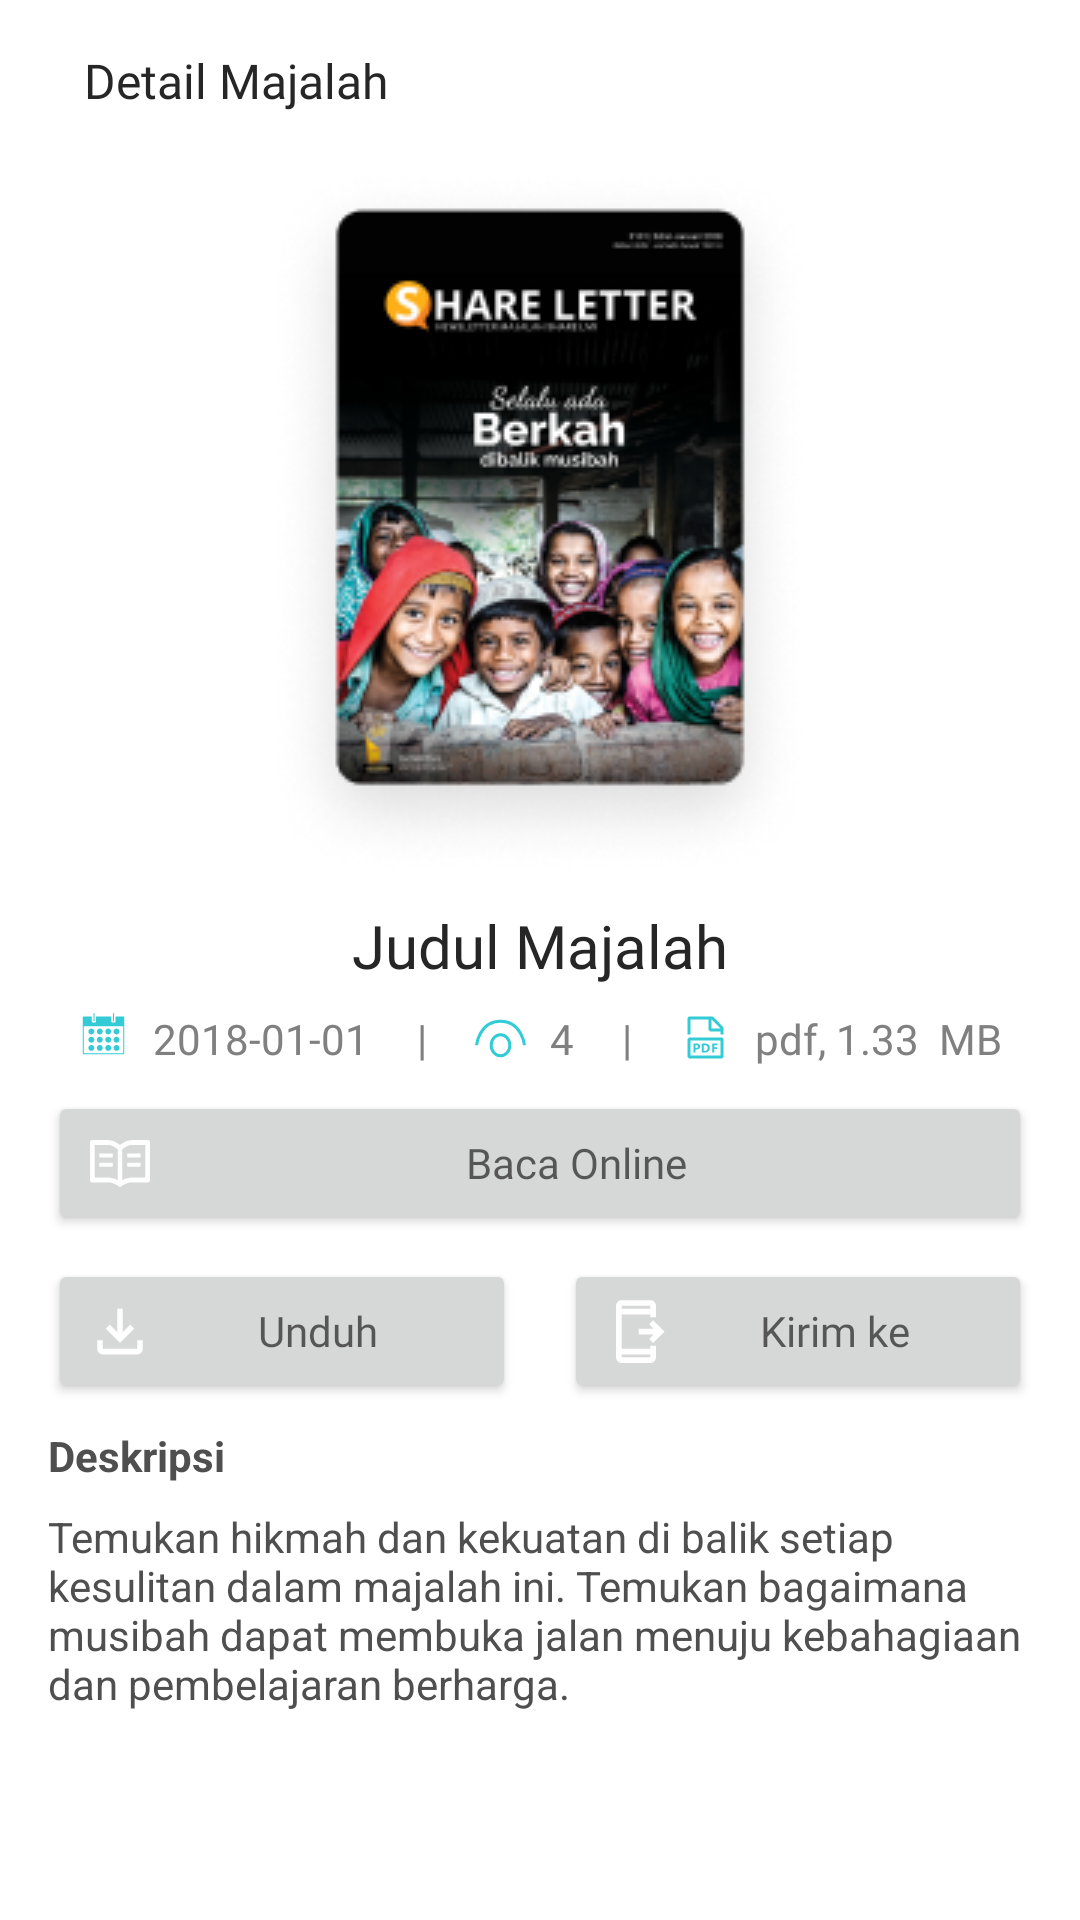

Produce the Android XML layout that renders to this screen, including the resource entries it uses.
<!-- AndroidManifest.xml: application theme Theme.MobileAppLMI -->
<!-- res/layout/activity_detail_majalah.xml -->
<?xml version="1.0" encoding="utf-8"?>
<LinearLayout xmlns:android="http://schemas.android.com/apk/res/android"
    xmlns:app="http://schemas.android.com/apk/res-auto"
    xmlns:tools="http://schemas.android.com/tools"
    android:id="@+id/main"
    android:layout_width="match_parent"
    android:layout_height="match_parent"
    android:orientation="vertical"
    tools:context=".ui.majalah.DetailMajalahActivity">

    <LinearLayout
        android:orientation="horizontal"
        android:layout_margin="16dp"
        android:gravity="center_vertical"
        android:layout_width="match_parent"
        android:layout_height="wrap_content">

        <ImageView
            android:id="@+id/back"
            android:src="@drawable/baseline_arrow_back_24"
            android:layout_width="wrap_content"
            android:layout_height="wrap_content"/>
        <TextView
            android:text="Detail Majalah"
            android:fontFamily="@font/poppins_semibold"
            android:textColor="@color/gray_950"
            android:textSize="16dp"
            android:layout_marginStart="12dp"
            android:layout_gravity="center_vertical"
            android:layout_width="wrap_content"
            android:layout_height="wrap_content"/>
    </LinearLayout>

    <ScrollView
        android:layout_width="match_parent"
        android:layout_height="match_parent">
        <LinearLayout
            android:layout_width="match_parent"
            android:layout_height="wrap_content"
            android:orientation="vertical" >


    <ImageView
        android:id="@+id/detail_cover_majalah"
        android:src="@drawable/detail_cover_majalah"
        android:layout_gravity="center_horizontal"
        android:layout_width="200dp"
        android:layout_height="wrap_content"/>

    <Space
        android:layout_width="match_parent"
        android:layout_height="8dp" />


    <TextView
        android:id="@+id/detail_judul_majalah"
        android:layout_width="match_parent"
        android:layout_height="wrap_content"
        android:layout_marginHorizontal="16dp"
        android:text="Judul Majalah"
        android:textAlignment="center"
        android:textSize="20sp"
        android:fontFamily="@font/poppins_semibold"
        android:textColor="@color/gray_950"/>

    <Space
        android:layout_width="match_parent"
        android:layout_height="8dp" />

    <LinearLayout
        android:layout_marginHorizontal="16dp"
        android:orientation="horizontal"
        android:layout_gravity="center_horizontal"
        android:layout_width="wrap_content"
        android:layout_height="wrap_content">

        <LinearLayout
            android:orientation="horizontal"
            android:layout_width="wrap_content"
            android:layout_height="wrap_content">

            <ImageView
                android:src="@drawable/tanggal"
                android:layout_marginEnd="8dp"
                android:layout_width="wrap_content"
                android:layout_height="wrap_content"/>
            <TextView
                android:id="@+id/detail_tanggal"
                android:text="2018-01-01"
                android:textColor="@color/gray_400"
                android:fontFamily="@font/poppins"
                android:layout_width="wrap_content"
                android:layout_height="wrap_content"/>
        </LinearLayout>

        <TextView
            android:text="|"
            android:textColor="@color/gray_400"
            android:fontFamily="@font/poppins"
            android:layout_marginHorizontal="16dp"
            android:layout_width="wrap_content"
            android:layout_height="wrap_content"/>

        <LinearLayout
            android:orientation="horizontal"
            android:layout_width="wrap_content"
            android:layout_height="wrap_content">

            <ImageView
                android:src="@drawable/views"
                android:layout_marginEnd="8dp"
                android:layout_gravity="center_vertical"
                android:layout_width="wrap_content"
                android:layout_height="wrap_content"/>
            <TextView
                android:id="@+id/detail_views"
                android:text="4"
                android:textColor="@color/gray_400"
                android:fontFamily="@font/poppins"
                android:layout_width="wrap_content"
                android:layout_height="wrap_content"/>
        </LinearLayout>

        <TextView
            android:text="|"
            android:layout_marginHorizontal="16dp"
            android:textColor="@color/gray_400"
            android:fontFamily="@font/poppins"
            android:layout_width="wrap_content"
            android:layout_height="wrap_content"/>

        <LinearLayout
            android:orientation="horizontal"
            android:layout_width="wrap_content"
            android:layout_height="wrap_content">

            <ImageView
                android:src="@drawable/pdf"
                android:layout_marginEnd="8dp"
                android:layout_gravity="center_vertical"
                android:layout_width="wrap_content"
                android:layout_height="wrap_content"/>
            <TextView
                android:id="@+id/detail_pdf"
                android:text="pdf, 1.33  MB"
                android:textColor="@color/gray_400"
                android:fontFamily="@font/poppins"
                android:layout_width="wrap_content"
                android:layout_height="wrap_content"/>
        </LinearLayout>

    </LinearLayout>

    <Space
        android:layout_width="match_parent"
        android:layout_height="8dp" />

    <Button
        android:id="@+id/baca_online"
        android:layout_width="match_parent"
        android:layout_height="wrap_content"
        android:layout_marginHorizontal="16dp"
        android:drawableLeft="@drawable/baca_online"
        android:text="Baca Online"
        android:textAppearance="@style/CustomTabTextAppearance"
        android:textSize="14sp"
        app:cornerRadius="12dp" />

    <Space
        android:layout_width="match_parent"
        android:layout_height="8dp" />

    <LinearLayout
        android:layout_width="match_parent"
        android:layout_height="wrap_content"
        android:layout_marginHorizontal="16dp"
        android:orientation="horizontal">

        <Button
            android:id="@+id/unduh"
            android:layout_width="match_parent"
            android:layout_height="wrap_content"
            android:layout_weight="1"
            android:textAppearance="@style/CustomTabTextAppearance"
            android:textSize="14sp"
            android:drawableLeft="@drawable/unduh"
            android:text="Unduh"
            app:cornerRadius="12dp" />

        <Space
            android:layout_width="16dp"
            android:layout_height="0dp"/>

        <Button
            android:id="@+id/kirim"
            android:layout_width="match_parent"
            android:layout_height="wrap_content"
            android:textAppearance="@style/CustomTabTextAppearance"
            android:textSize="14sp"
            android:layout_weight="1"
            android:drawableLeft="@drawable/kirim"
            android:text="Kirim ke"
            app:cornerRadius="12dp" />
    </LinearLayout>

    <Space
        android:layout_width="match_parent"
        android:layout_height="8dp" />

    <TextView
        android:text="Deskripsi"
        android:textStyle="bold"
        android:textColor="@color/gray_700"
        android:layout_marginHorizontal="16dp"
        android:layout_width="wrap_content"
        android:layout_height="wrap_content"/>

    <Space
        android:layout_width="match_parent"
        android:layout_height="8dp" />

    <TextView
        android:id="@+id/detail_deskripsi"
        android:text="@string/deskripsi_majalah"
        android:layout_marginHorizontal="16dp"
        android:textSize="14sp"
        android:textColor="@color/gray_700"
        android:layout_width="match_parent"
        android:layout_height="wrap_content"/>
</LinearLayout>

    </ScrollView>


</LinearLayout>
<!-- resources referenced by this layout -->
<resources>
  <color name="gray_400">#808080</color>
  <color name="gray_700">#4f4f4f</color>
  <color name="gray_950">#262626</color>
  <!-- drawable kirim (drawable) -->
  <vector xmlns:android="http://schemas.android.com/apk/res/android"
      android:width="24dp"
      android:height="24dp"
      android:viewportWidth="21"
      android:viewportHeight="21">
    <path
        android:pathData="M15.5,7.333L18.833,10.667L15.5,14L14.325,12.825L15.642,11.5H11.333V9.833H15.642L14.317,8.508L15.5,7.333ZM6.333,1.508L14.667,1.5C15.583,1.5 16.333,2.25 16.333,3.167V6.5H14.667V5.667H6.333V15.667H14.667V14.833H16.333V18.167C16.333,19.083 15.583,19.833 14.667,19.833H6.333C5.417,19.833 4.667,19.083 4.667,18.167V3.167C4.667,2.25 5.417,1.508 6.333,1.508ZM6.333,18.167H14.667V17.333H6.333V18.167ZM6.333,4H14.667V3.167H6.333V4Z"
        android:fillColor="#FEFEFE"/>
  </vector>
  <!-- drawable unduh (drawable) -->
  <vector xmlns:android="http://schemas.android.com/apk/res/android"
      android:width="24dp"
      android:height="24dp"
      android:viewportWidth="21"
      android:viewportHeight="21">
    <path
        android:pathData="M10.5,14L6.333,9.833L7.5,8.625L9.667,10.792V4H11.333V10.792L13.5,8.625L14.667,9.833L10.5,14ZM5.5,17.333C5.042,17.333 4.649,17.17 4.323,16.844C3.997,16.518 3.834,16.126 3.833,15.667V13.167H5.5V15.667H15.5V13.167H17.167V15.667C17.167,16.125 17.004,16.517 16.677,16.844C16.351,17.171 15.959,17.334 15.5,17.333H5.5Z"
        android:fillColor="#FEFEFE"/>
  </vector>
  <!-- drawable views (drawable) -->
  <vector xmlns:android="http://schemas.android.com/apk/res/android"
      android:width="17dp"
      android:height="14dp"
      android:viewportWidth="17"
      android:viewportHeight="14">
    <path
        android:strokeWidth="1"
        android:pathData="M8.5,12.917C10.218,12.917 11.611,11.349 11.611,9.417C11.611,7.484 10.218,5.917 8.5,5.917C6.782,5.917 5.389,7.484 5.389,9.417C5.389,11.349 6.782,12.917 8.5,12.917Z"
        android:fillColor="#00000000"
        android:strokeColor="#33CBD5"/>
    <path
        android:strokeWidth="1"
        android:pathData="M16.5,9.417C16.5,9.417 15.611,1.416 8.5,1.416C1.389,1.416 0.5,9.417 0.5,9.417"
        android:fillColor="#00000000"
        android:strokeColor="#33CBD5"/>
  </vector>
  <string name="deskripsi_majalah">Temukan hikmah dan kekuatan di balik setiap kesulitan dalam majalah ini. Temukan bagaimana musibah dapat membuka jalan menuju kebahagiaan dan pembelajaran berharga.</string>
  <style name="CustomTabTextAppearance" parent="TextAppearance.Design.Tab">
              <item name="textAllCaps">false</item>
              <item name="android:textSize">11sp</item>
              <item name="fontFamily">@font/poppins_medium</item>
          </style>
  <style name="Theme.MobileAppLMI" parent="Theme.MaterialComponents.Light.NoActionBar">
      
      <item name="colorPrimary">@color/blue_500</item>
      <item name="colorPrimaryVariant">@color/blue_700</item>
      <item name="colorOnPrimary">@color/white</item>
      
      <item name="colorSecondary">@color/blue_200</item>
      <item name="colorSecondaryVariant">@color/blue_700</item>
      <item name="colorOnSecondary">@color/black</item>
      
      <item name="android:statusBarColor" tools:targetApi="l">?attr/colorPrimaryVariant</item>
      
      <item name="android:textColorHint">@color/white</item>
      <item name="editTextColor">@color/white</item>
  </style>
  <color name="blue_500">#1eb0bc</color>
  <color name="blue_700">#1d7281</color>
  <color name="white">#FFFFFFFF</color>
  <color name="blue_200">#aff0f2</color>
  <color name="black">#FF000000</color>
</resources>
